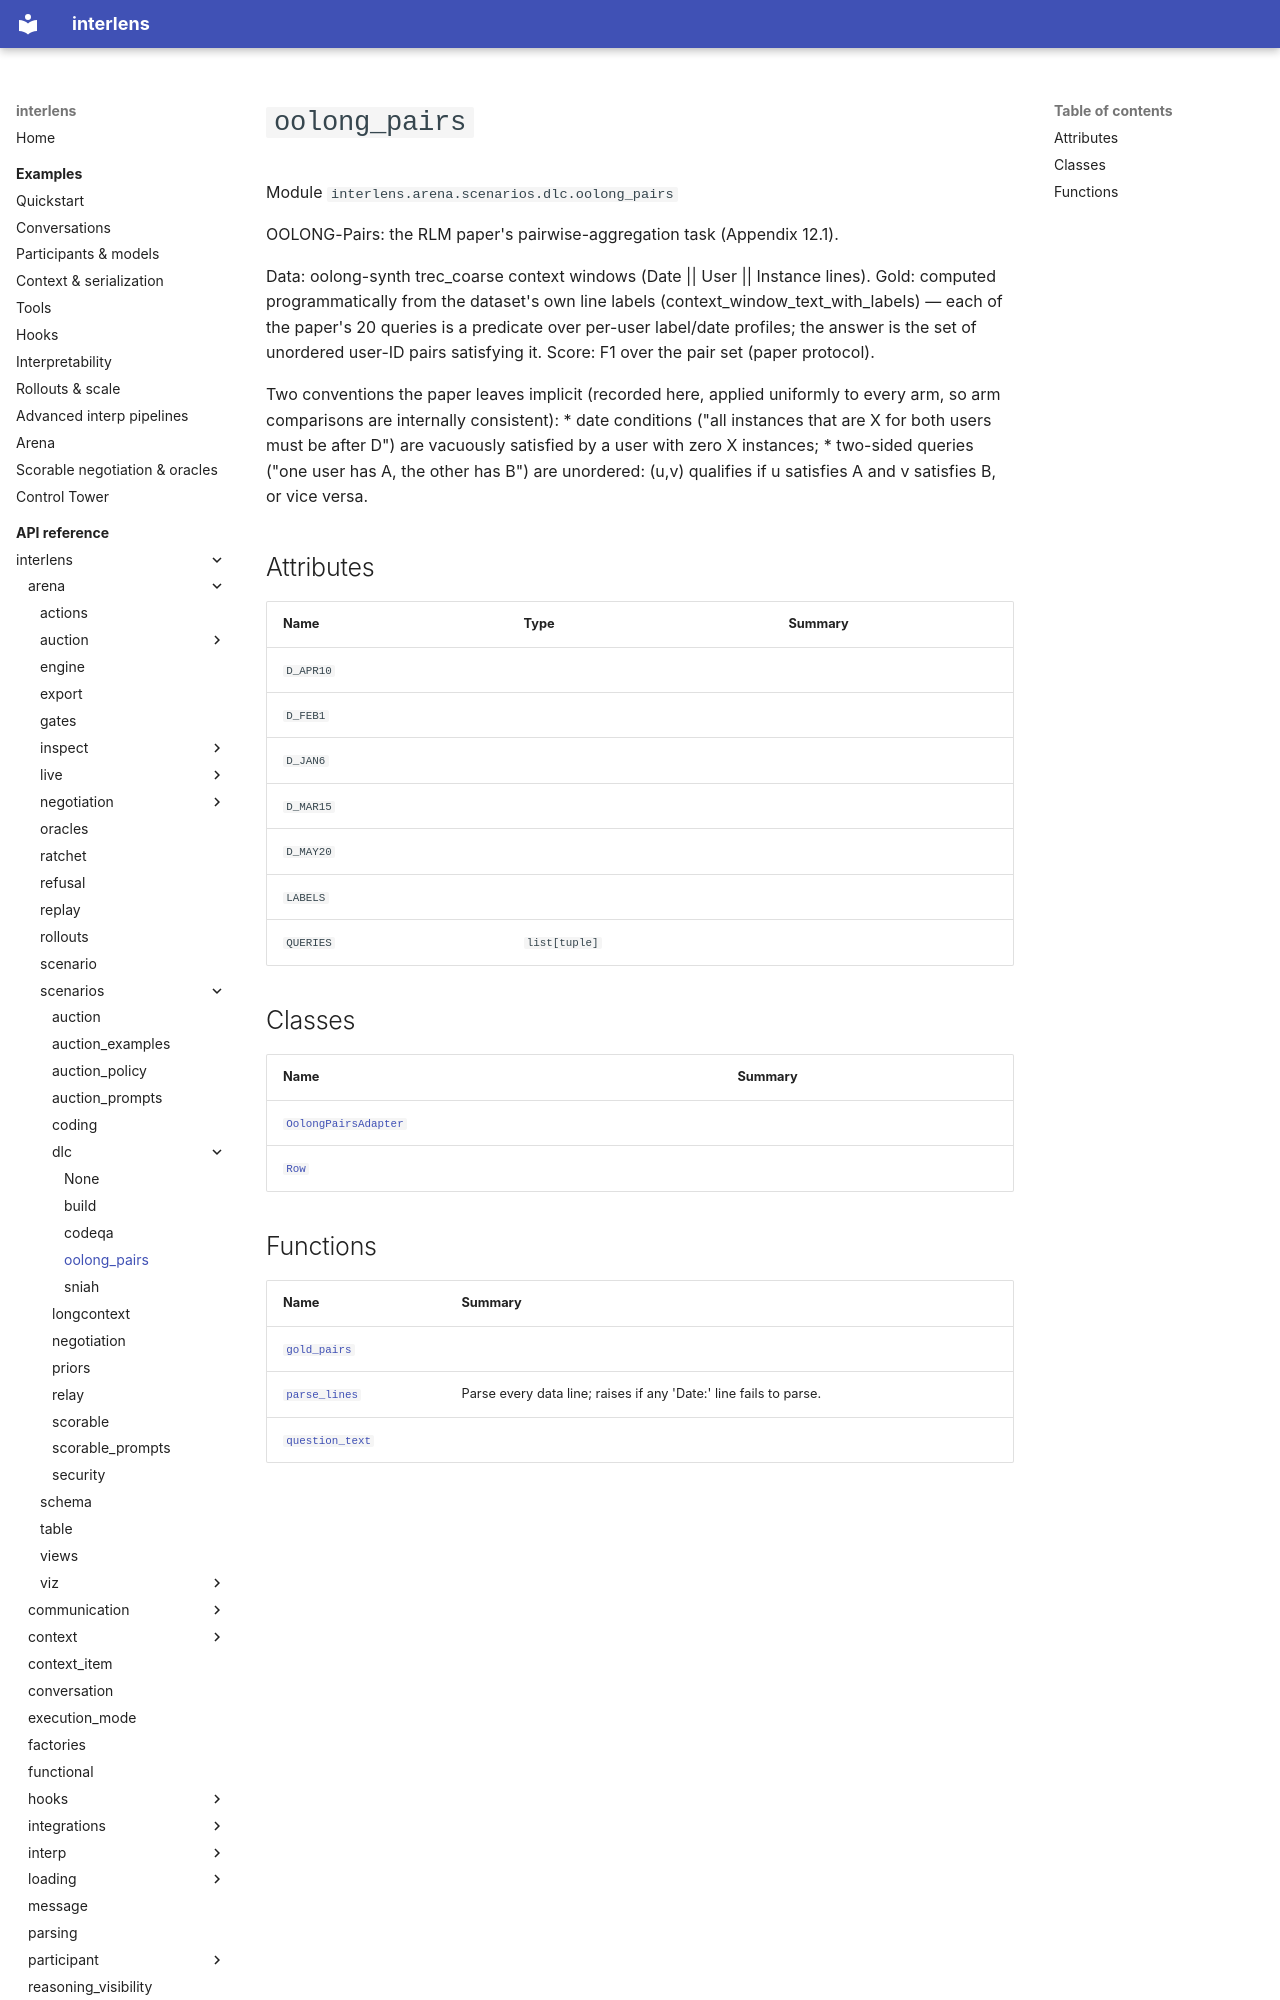

repository: Sid-MB/interlens · page: reference/interlens/arena/scenarios/dlc/oolong_pairs/index.html · generator: mkdocs

# `oolong_pairs`

Module `interlens.arena.scenarios.dlc.oolong_pairs`

OOLONG-Pairs: the RLM paper's pairwise-aggregation task (Appendix 12.1).

Data: oolong-synth trec_coarse context windows (Date || User || Instance lines).
Gold: computed programmatically from the dataset's own line labels
(context_window_text_with_labels) — each of the paper's 20 queries is a
predicate over per-user label/date profiles; the answer is the set of
unordered user-ID pairs satisfying it. Score: F1 over the pair set (paper
protocol).

Two conventions the paper leaves implicit (recorded here, applied uniformly
to every arm, so arm comparisons are internally consistent):
  * date conditions ("all instances that are X for both users must be after
    D") are vacuously satisfied by a user with zero X instances;
  * two-sided queries ("one user has A, the other has B") are unordered:
    (u,v) qualifies if u satisfies A and v satisfies B, or vice versa.

## Attributes {#attributes}

| Name | Type | Summary |
|---|---|---|
| `D_APR10` |  |  |
| `D_FEB1` |  |  |
| `D_JAN6` |  |  |
| `D_MAR15` |  |  |
| `D_MAY20` |  |  |
| `LABELS` |  |  |
| `QUERIES` | `list[tuple]` |  |

## Classes

| Name | Summary |
|---|---|
| [`OolongPairsAdapter`](OolongPairsAdapter.md) |  |
| [`Row`](Row.md) |  |
